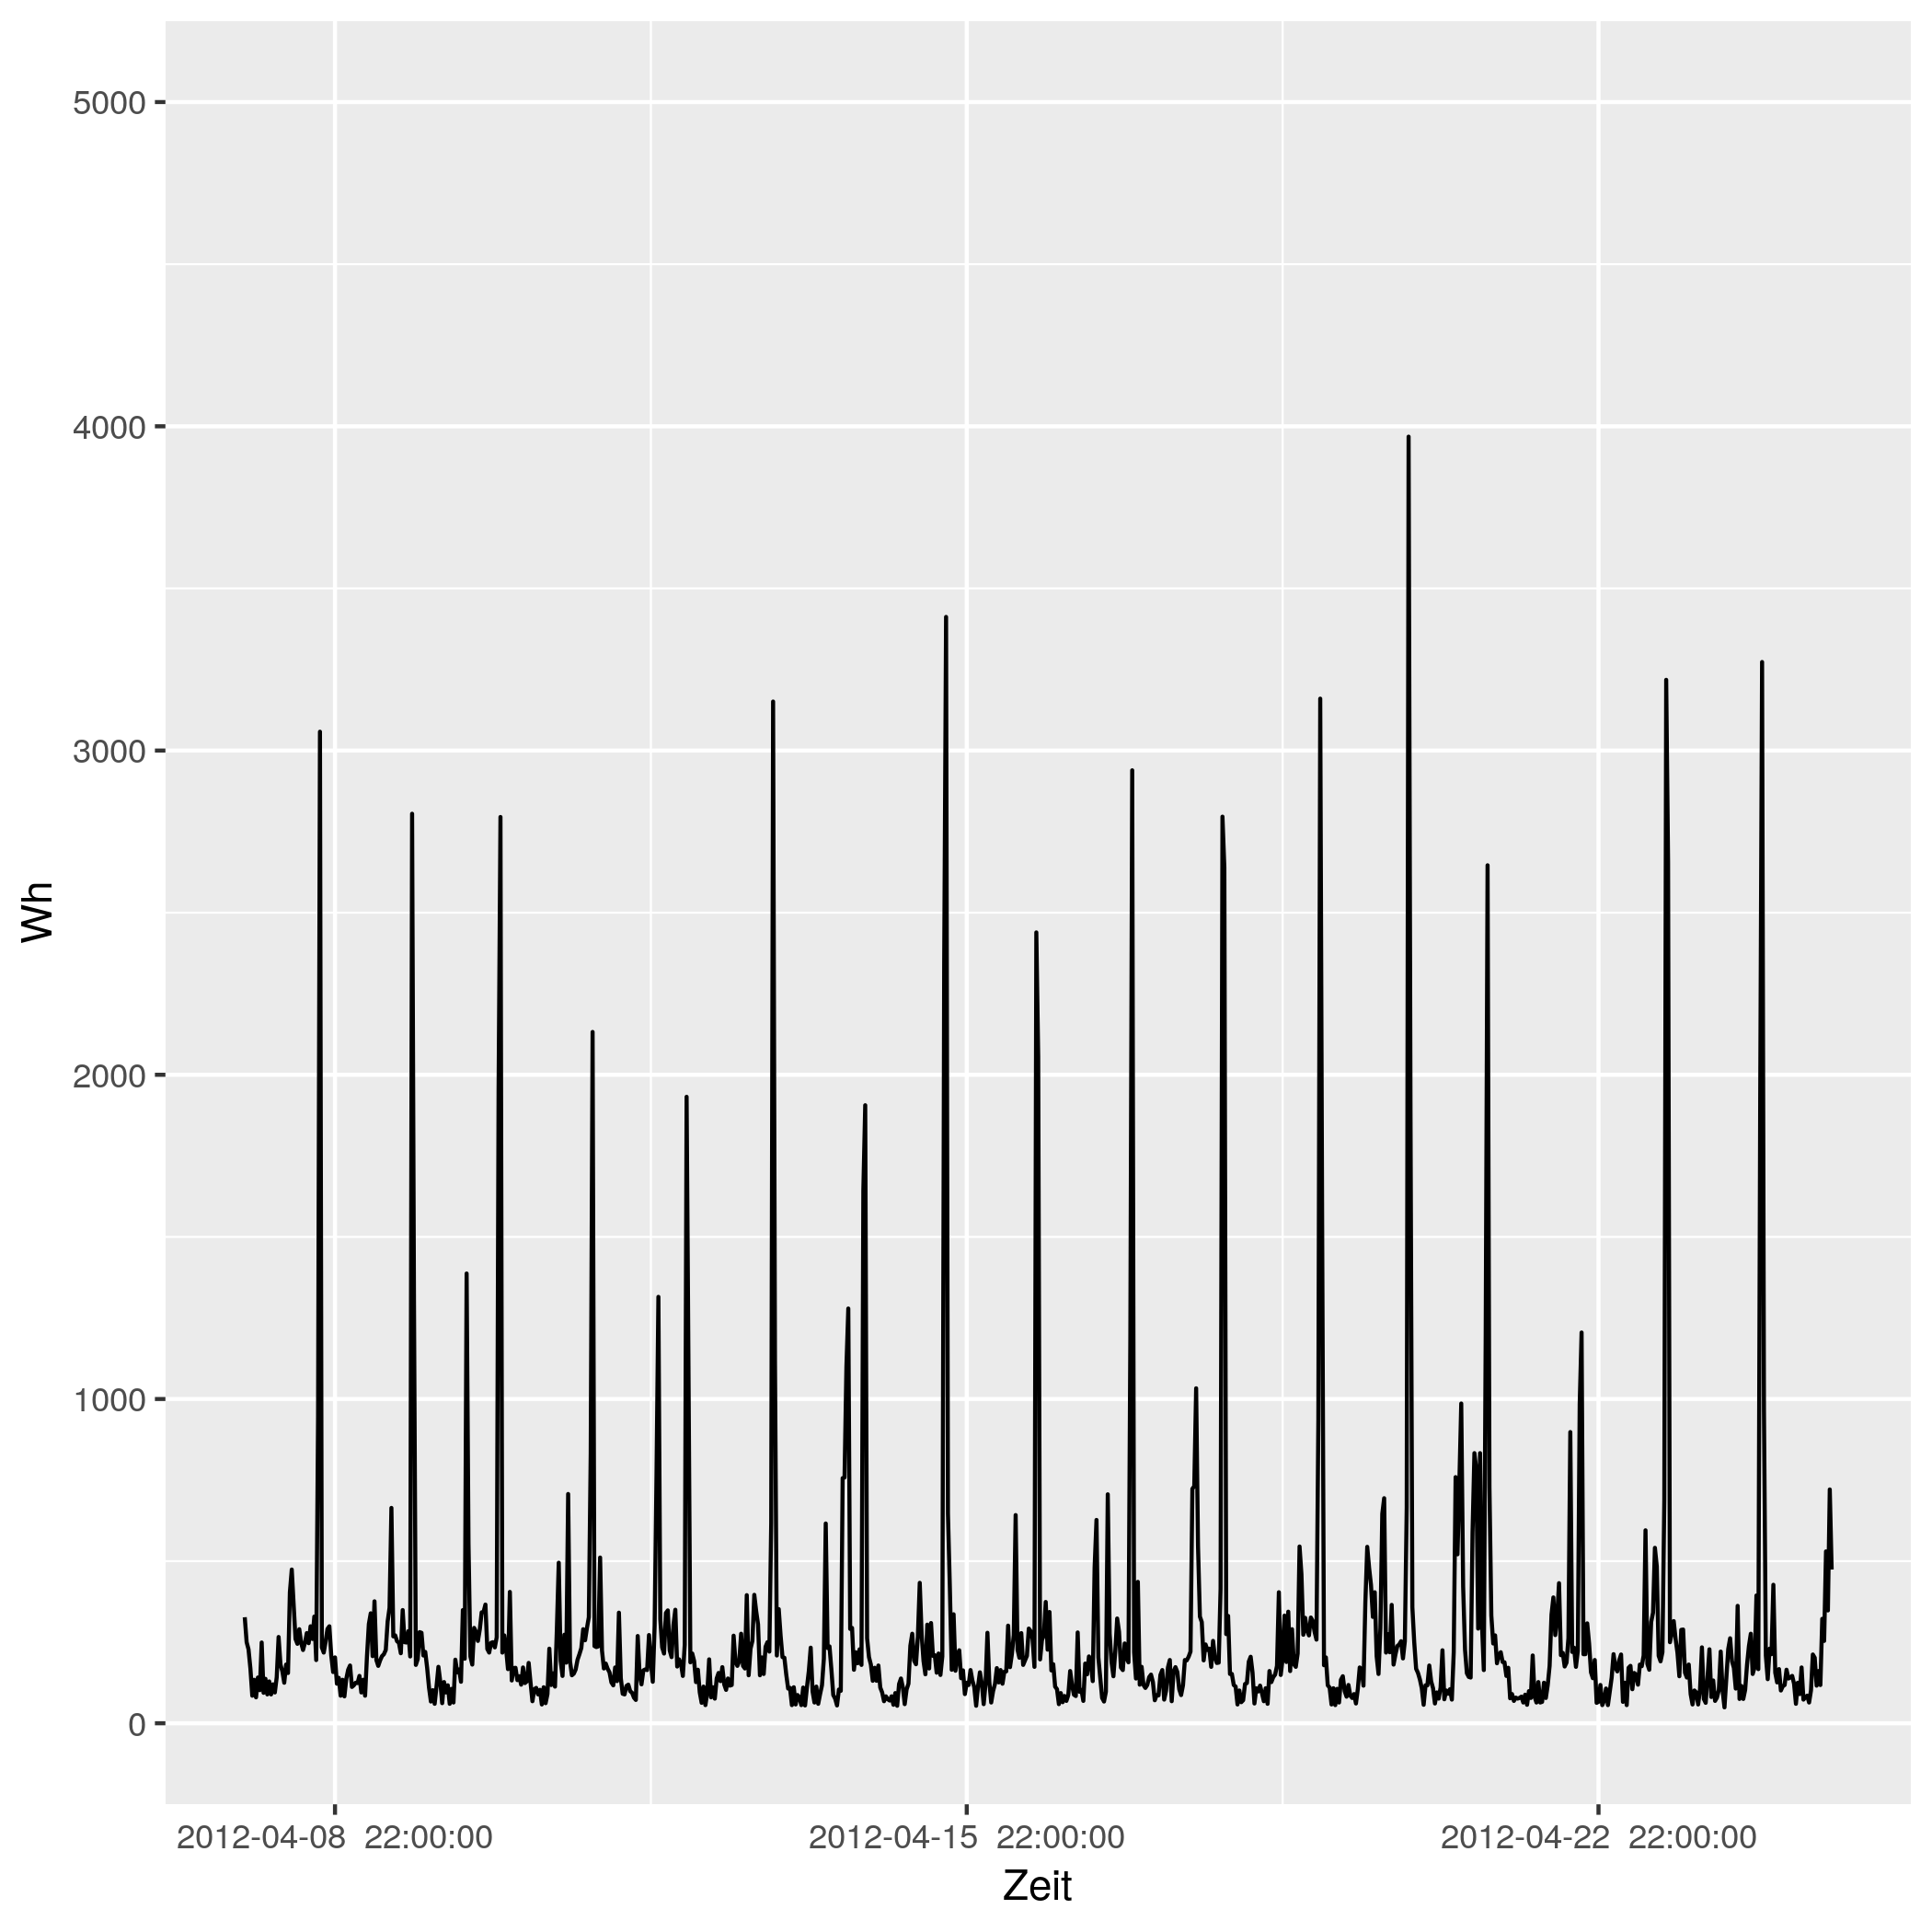

Data behind this chart, as committed beside it:
# file...... strom/strom_93.csv
# date...... Mon Nov 16 14:33:49 2020
# user...... gregor
# host...... (null)
# target.... triplex_meter 867
# trigger... (none)
# interval.. 1800
# limit..... 0
# timestamp, measured_real_energy, measured_power, measured_real_power, measured_demand, monthly_bill, price
2012-04-08 00:00:00 UTC, +0, +327-5.60244e-15d, +327, +327, +0, +30
2012-04-08 00:30:00 UTC, +163.5, +250+4.47822e-15d, +250, +327, +4.905, 0.06514
2012-04-08 01:00:00 UTC, +288.5, +228+4.24074e-15d, +228, +327, 4.913, 0.06514
2012-04-08 01:30:00 UTC, +402.5, +169-6.02235e-16d, +169, +327, 4.921, 0.06328
2012-04-08 02:00:00 UTC, +487, +85-1.04771e-15d, +85, +327, 4.926, 0.06328
2012-04-08 02:30:00 UTC, +529.5, +134-1.04436e-15d, +134, +327, 4.929, 0.04793
2012-04-08 03:00:00 UTC, +596.5, +80+2.22639e-15d, +80, +327, 4.932, 0.04793
2012-04-08 03:30:00 UTC, +636.5, +141-1.2632e-15d, +141, +327, 4.934, 0.05498
2012-04-08 04:00:00 UTC, +707, +102-4.73965e-15d, +102, +327, 4.938, 0.05498
2012-04-08 04:30:00 UTC, +758, +249+2.14592e-15d, +249, +327, 4.94, 0.05414
2012-04-08 05:00:00 UTC, +882.5, +94+3.11288e-15d, +94, +327, 4.947, 0.05414
2012-04-08 05:30:00 UTC, +929.5, +137+1.48581e-15d, +137, +327, 4.95, 0.05269
2012-04-08 06:00:00 UTC, +998, +89+2.85893e-15d, +89, +327, 4.953, 0.05269
2012-04-08 06:30:00 UTC, 1042, +129+1.77519e-15d, +129, +327, 4.956, 0.02568
2012-04-08 07:00:00 UTC, +1107, +89+5.71785e-16d, +89, +327, 4.957, 0.02568
2012-04-08 07:30:00 UTC, 1152, +120+3.18055e-15d, +120, +327, 4.958, 0.04876
2012-04-08 08:00:00 UTC, 1212, +95-5.8924e-15d, +95, +327, 4.961, 0.04876
2012-04-08 08:30:00 UTC, +1259, +142+7.16745e-16d, +142, +327, 4.964, 0.06073
2012-04-08 09:00:00 UTC, +1330, +266+3.63492e-15d, +266, +327, 4.968, 0.06073
2012-04-08 09:30:00 UTC, +1463, +181-9.84039e-16d, +181, +327, 4.976, 0.06744
2012-04-08 10:00:00 UTC, 1554, +160+6.20208e-15d, +160, +327, 4.982, 0.06744
2012-04-08 10:30:00 UTC, 1634, +125+2.13733e-15d, +125, +327, 4.988, 0.07714
2012-04-08 11:00:00 UTC, +1696, +181+1.12462e-15d, +181, +327, 4.992, 0.07714
2012-04-08 11:30:00 UTC, 1786, +155-1.39534e-15d, +155, +327, 4.999, 0.1151
2012-04-08 12:00:00 UTC, +1864, +404+1.51155e-15d, +404, +404, 5.008, 0.1151
2012-04-08 12:30:00 UTC, +2066, +474+5.58275e-15d, +474, +474, 5.032, 0.3145
2012-04-08 13:00:00 UTC, +2303, +366+2.78081e-16d, +366, +474, 5.106, 0.3145
2012-04-08 13:30:00 UTC, +2486, +260+1.27222e-15d, +260, +474, 5.164, 0.1033
2012-04-08 14:00:00 UTC, +2616, +245-3.94648e-15d, +245, +474, 5.177, 0.1033
2012-04-08 14:30:00 UTC, 2738, +290+5.26437e-16d, +290, +474, 5.19, 0.1075
2012-04-08 15:00:00 UTC, 2884, +248-2.35977e-15d, +248, +474, 5.205, 0.1075
2012-04-08 15:30:00 UTC, 3008, +226+5.74189e-15d, +226, +474, 5.219, 0.09098
2012-04-08 16:00:00 UTC, 3120, +248-2.56496e-15d, +248, +474, 5.229, 0.09098
2012-04-08 16:30:00 UTC, 3244, +278-6.13229e-15d, +278, +474, 5.24, 0.09947
2012-04-08 17:00:00 UTC, 3384, +247+3.09042e-16d, +247, +474, 5.254, 0.09947
2012-04-08 17:30:00 UTC, +3507, +299-5.95689e-15d, +299, +474, 5.266, 0.1634
2012-04-08 18:00:00 UTC, 3656, +260-6.36111e-15d, +260, +474, 5.291, 0.1634
2012-04-08 18:30:00 UTC, 3786, +329+6.03242e-15d, +329, +474, +5.312, 0.1888
2012-04-08 19:00:00 UTC, +3951, +195-6.13276e-15d, +195, +474, 5.343, 0.1888
2012-04-08 19:30:00 UTC, 4048, +945+2.47713e-15d, +945, +945, 5.361, 0.1226
2012-04-08 20:00:00 UTC, +4521, +3058+4.65954e-15d, +3058, +3058, 5.419, 0.1226
2012-04-08 20:30:00 UTC, +6050, +234-5.43685e-15d, +234, +3058, 5.607, 0.2817
2012-04-08 21:00:00 UTC, +6167, +218+6.06932e-15d, +218, +3058, 5.64, 0.2817
2012-04-08 21:30:00 UTC, +6276, +251+5.77822e-15d, +251, +3058, 5.67, 0.2406
2012-04-08 22:00:00 UTC, 6402, +291+6.03322e-15d, +291, +3058, 5.701, 0.2406
2012-04-08 22:30:00 UTC, +6547, +299+6.80788e-16d, +299, +3058, 5.736, 0.08283
2012-04-08 23:00:00 UTC, 6696, +209-3.53057e-15d, +209, +3058, +5.748, 0.08283
2012-04-08 23:30:00 UTC, +6801, +158-2.73769e-15d, +158, +3058, 5.757, 0.08101
2012-04-09 00:00:00 UTC, +6880, +203-2.25616e-15d, +203, +3058, 5.763, 0.08101
2012-04-09 00:30:00 UTC, 6982, +122+8.34244e-16d, +122, +3058, 5.771, 0.06234
2012-04-09 01:00:00 UTC, 7042, +140-5.81587e-15d, +140, +3058, 5.775, 0.06234
2012-04-09 01:30:00 UTC, 7112, +85-1.94575e-15d, +85, +3058, 5.779, 0.0584
... 793 more rows
